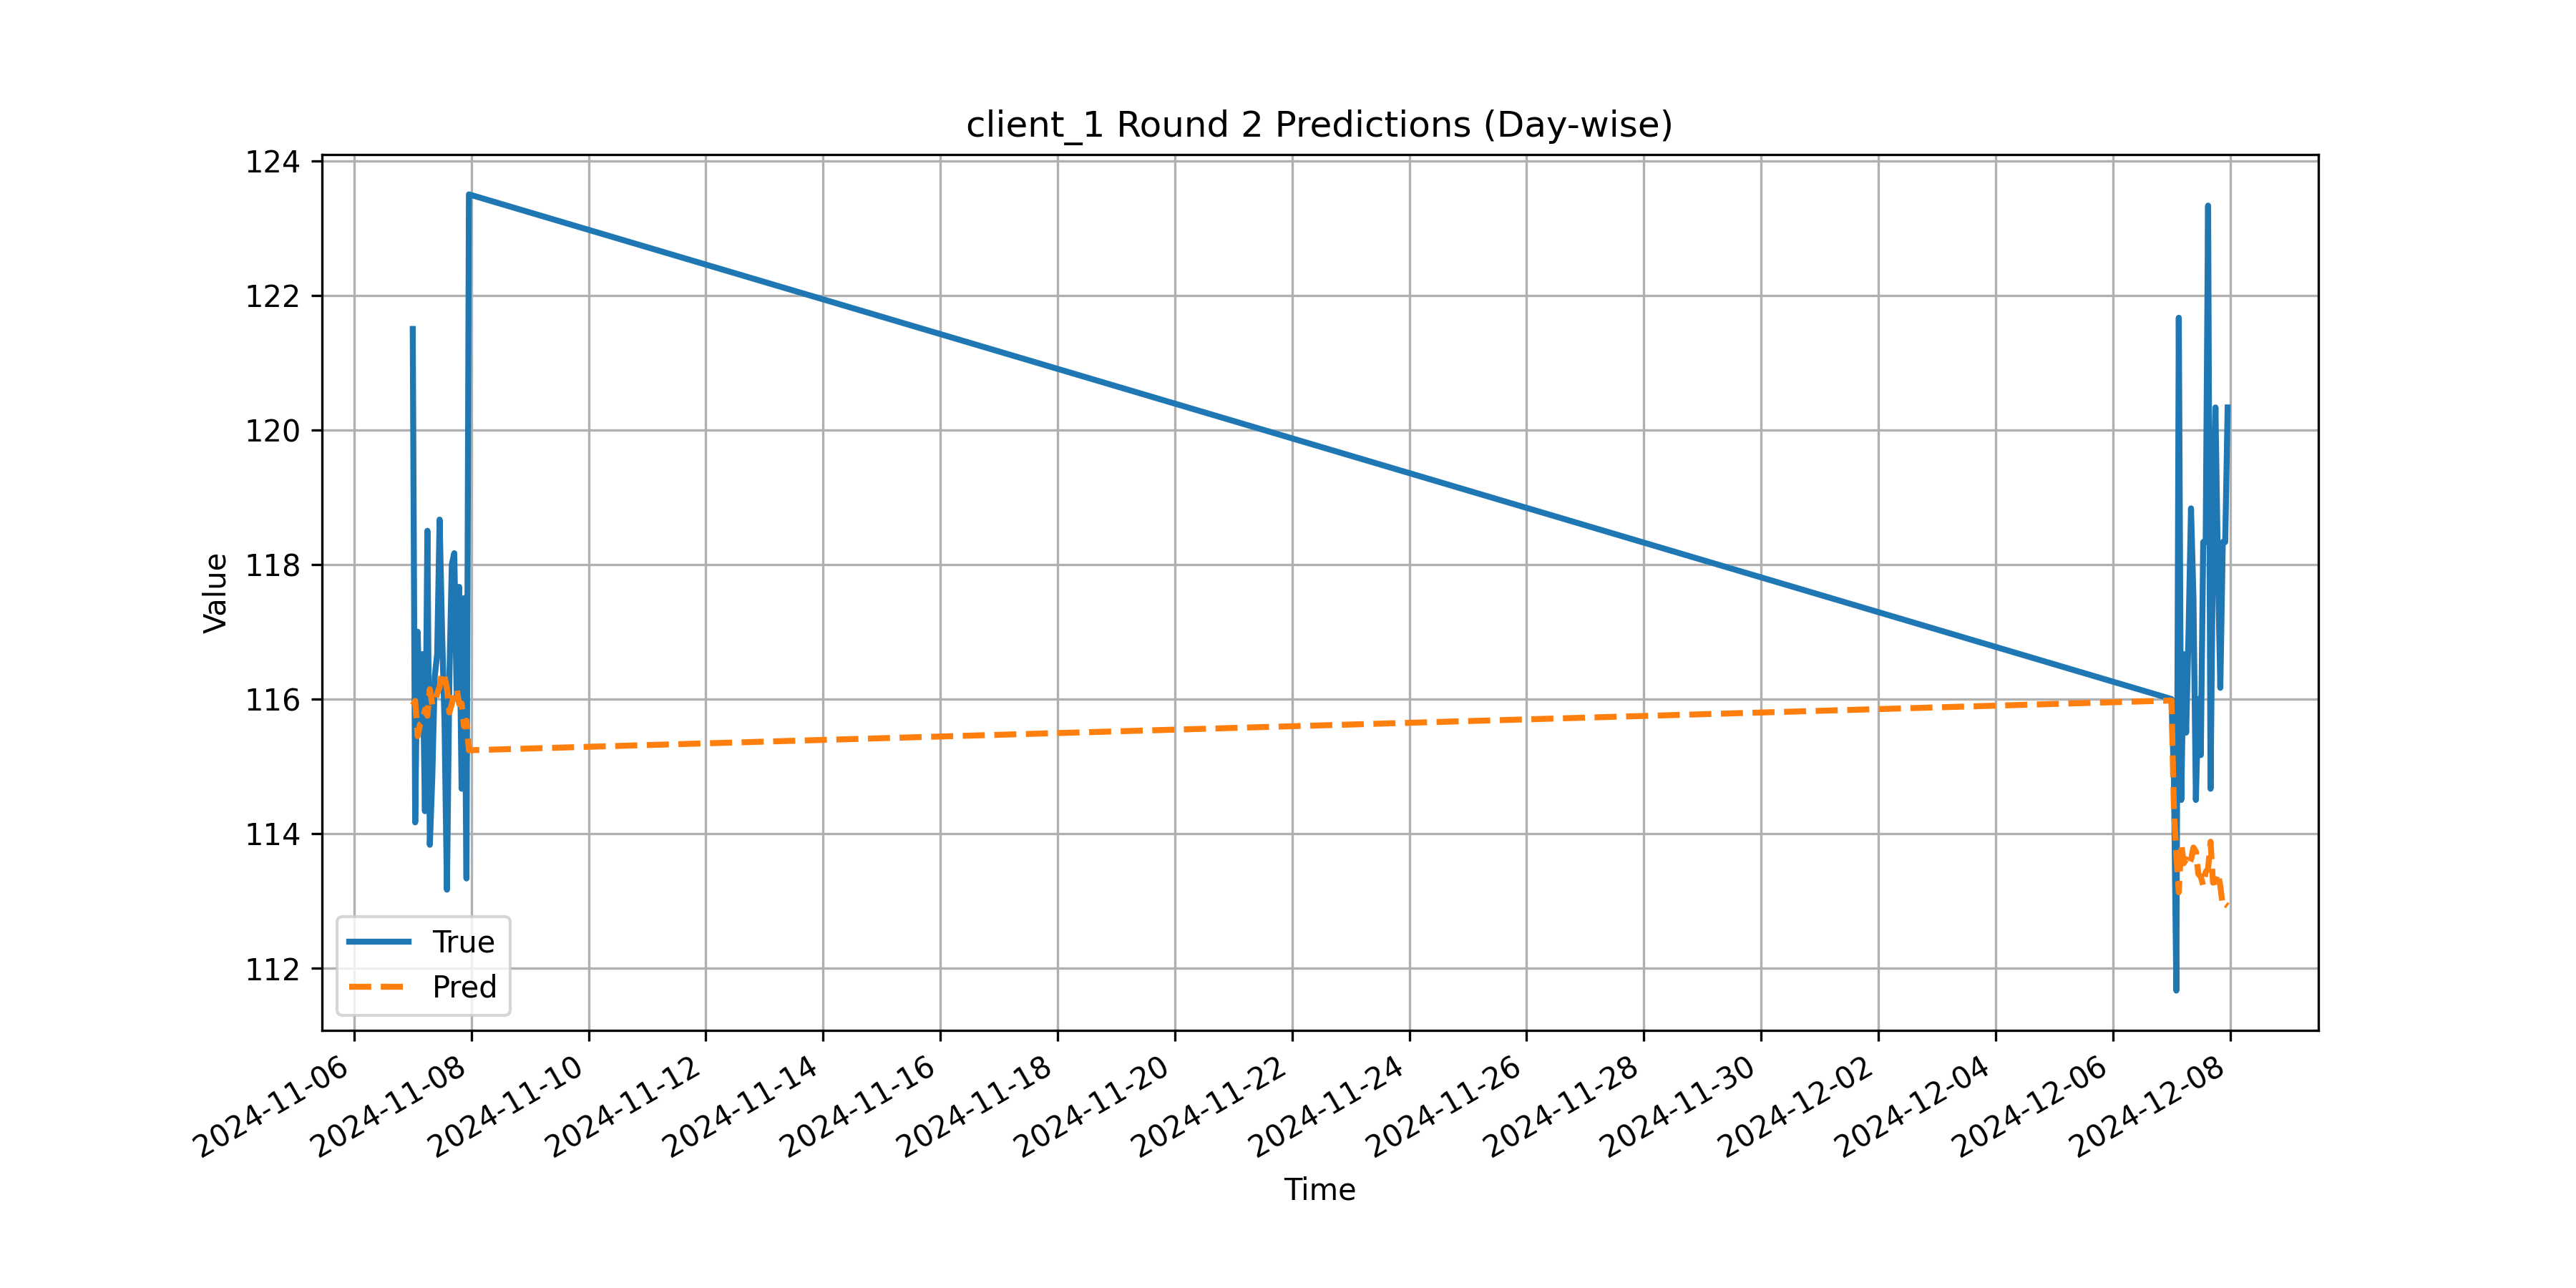

The file beside this chart, header and first rows:
Timestamp, True, Pred
2024-11-07 00:00:00, 121.5, 115.9
2024-11-07 01:00:00, 114.2, 116
2024-11-07 02:00:00, 117.0, 115.4
2024-11-07 03:00:00, 115.7, 115.6
2024-11-07 04:00:00, 116.7, 115.7
2024-11-07 05:00:00, 114.3, 115.8
2024-11-07 06:00:00, 118.5, 115.8
2024-11-07 07:00:00, 113.8, 116.1
2024-11-07 08:00:00, 114.8, 115.9
2024-11-07 09:00:00, 116.3, 115.9
2024-11-07 10:00:00, 116.7, 116.1
2024-11-07 11:00:00, 118.7, 116.2
2024-11-07 12:00:00, 117.0, 116.4
2024-11-07 13:00:00, 115.7, 116.3
2024-11-07 14:00:00, 113.2, 116.2
2024-11-07 15:00:00, 116.3, 115.8
2024-11-07 16:00:00, 118.0, 115.9
2024-11-07 17:00:00, 118.2, 116.1
2024-11-07 18:00:00, 116.0, 116.2
2024-11-07 19:00:00, 117.7, 115.9
2024-11-07 20:00:00, 114.7, 115.9
2024-11-07 21:00:00, 117.5, 115.6
2024-11-07 22:00:00, 113.3, 115.7
2024-11-07 23:00:00, 123.5, 115.2
2024-12-07 00:00:00, 116.0, 116
2024-12-07 01:00:00, 114.8, 114.4
2024-12-07 02:00:00, 111.7, 113.7
2024-12-07 03:00:00, 121.7, 113.1
2024-12-07 04:00:00, 114.5, 113.9
2024-12-07 05:00:00, 116.7, 113.6
2024-12-07 06:00:00, 115.5, 113.6
2024-12-07 07:00:00, 117.0, 113.5
2024-12-07 08:00:00, 118.8, 113.6
2024-12-07 09:00:00, 117.5, 113.8
2024-12-07 10:00:00, 114.5, 113.7
2024-12-07 11:00:00, 116.0, 113.4
2024-12-07 12:00:00, 115.2, 113.4
2024-12-07 13:00:00, 118.3, 113.2
2024-12-07 14:00:00, 118.3, 113.4
2024-12-07 15:00:00, 123.3, 113.5
2024-12-07 16:00:00, 114.7, 113.9
2024-12-07 17:00:00, 118.3, 113.3
2024-12-07 18:00:00, 120.3, 113.3
2024-12-07 19:00:00, 118.0, 113.4
2024-12-07 20:00:00, 116.2, 113.2
2024-12-07 21:00:00, 118.3, 112.9
2024-12-07 22:00:00, 118.3, 113
2024-12-07 23:00:00, 120.3, 112.9
